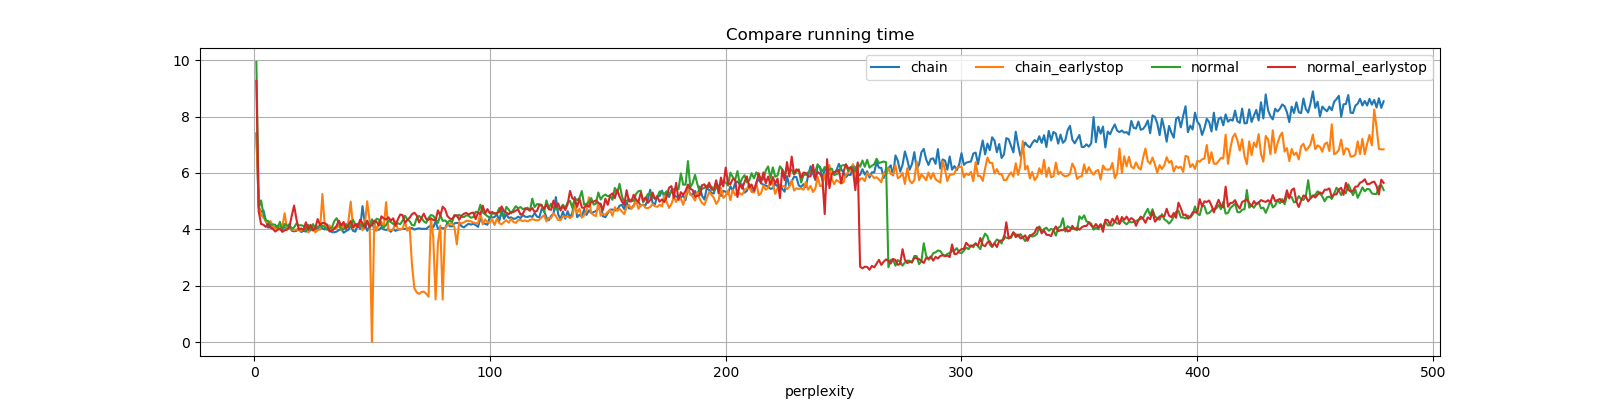

The file beside this chart, header and first rows:
perplexity, chain, chain_earlystop, normal, normal_earlystop
1, 7.402, 7.397, 9.94, 9.271
2, 4.791, 4.828, 4.751, 4.634
3, 4.618, 4.51, 5.028, 4.188
4, 4.669, 4.425, 4.526, 4.161
5, 4.324, 4.278, 4.314, 4.086
6, 4.06, 4.228, 4.299, 4.186
7, 4.086, 4.289, 4.15, 4.061
8, 4.039, 4.105, 4.177, 4.012
9, 4.089, 4.028, 4.162, 3.921
10, 4.124, 4.055, 4.046, 3.98
11, 4.003, 4.084, 4.266, 4.018
12, 4.046, 4.103, 3.959, 3.909
13, 4.063, 4.572, 4.193, 3.967
14, 4.055, 4.006, 4.127, 3.987
15, 4.188, 4.027, 4.147, 4.077
16, 3.95, 3.99, 4.013, 4.478
17, 3.929, 3.971, 4.07, 4.843
18, 3.946, 4, 4.21, 4.355
19, 4.035, 3.968, 4.142, 3.991
20, 3.904, 3.954, 4.144, 4.03
21, 3.944, 3.989, 4.122, 3.981
22, 3.92, 4.1, 3.953, 4.249
23, 3.948, 3.889, 4.161, 3.986
24, 4.112, 3.969, 3.965, 4.159
25, 4.038, 4.032, 4.185, 3.956
26, 3.997, 3.893, 4.038, 4.049
27, 4.007, 3.977, 4.098, 4.363
28, 4.13, 3.992, 4.11, 4.151
29, 4.029, 5.253, 4.133, 4.227
30, 3.995, 4.127, 4.081, 4.22
31, 4.169, 4.043, 3.982, 4.153
32, 3.975, 4.141, 4.033, 3.924
33, 3.901, 3.956, 4.058, 3.956
34, 3.895, 4.063, 4.285, 4.013
35, 3.918, 4.041, 4.395, 4.123
36, 3.973, 4.131, 4.231, 4.307
37, 4.01, 3.974, 3.999, 4.134
38, 3.88, 4.203, 4, 4.26
39, 3.935, 4.007, 4.186, 4.016
40, 3.981, 4.264, 4.073, 4.146
41, 4.128, 4.984, 4.131, 4.293
42, 3.943, 4.042, 4.333, 4.072
43, 3.918, 4.137, 4.167, 4.181
44, 4.199, 4.069, 4.189, 4.075
45, 4.018, 4.265, 4.189, 4.344
46, 4.824, 3.965, 4.102, 4.224
47, 4.233, 4.171, 4.209, 4.051
48, 3.948, 4.994, 4.291, 4.304
49, 4.081, 4.3, 4.052, 4.088
50, 4.347, 0.0, 4.347, 4.153
51, 3.959, 4.264, 4.207, 4.311
52, 3.981, 3.946, 4.375, 4.263
53, 3.985, 4.271, 4.343, 4.132
54, 4.072, 4.271, 4.131, 4.461
55, 3.995, 4.05, 4.067, 4.387
56, 3.977, 4.963, 4.153, 4.344
57, 4.01, 3.952, 4.305, 4.426
58, 3.912, 3.982, 4.259, 4.308
59, 4.01, 3.98, 4.194, 4.39
60, 3.946, 4.28, 4.172, 4.124
... 419 more rows
